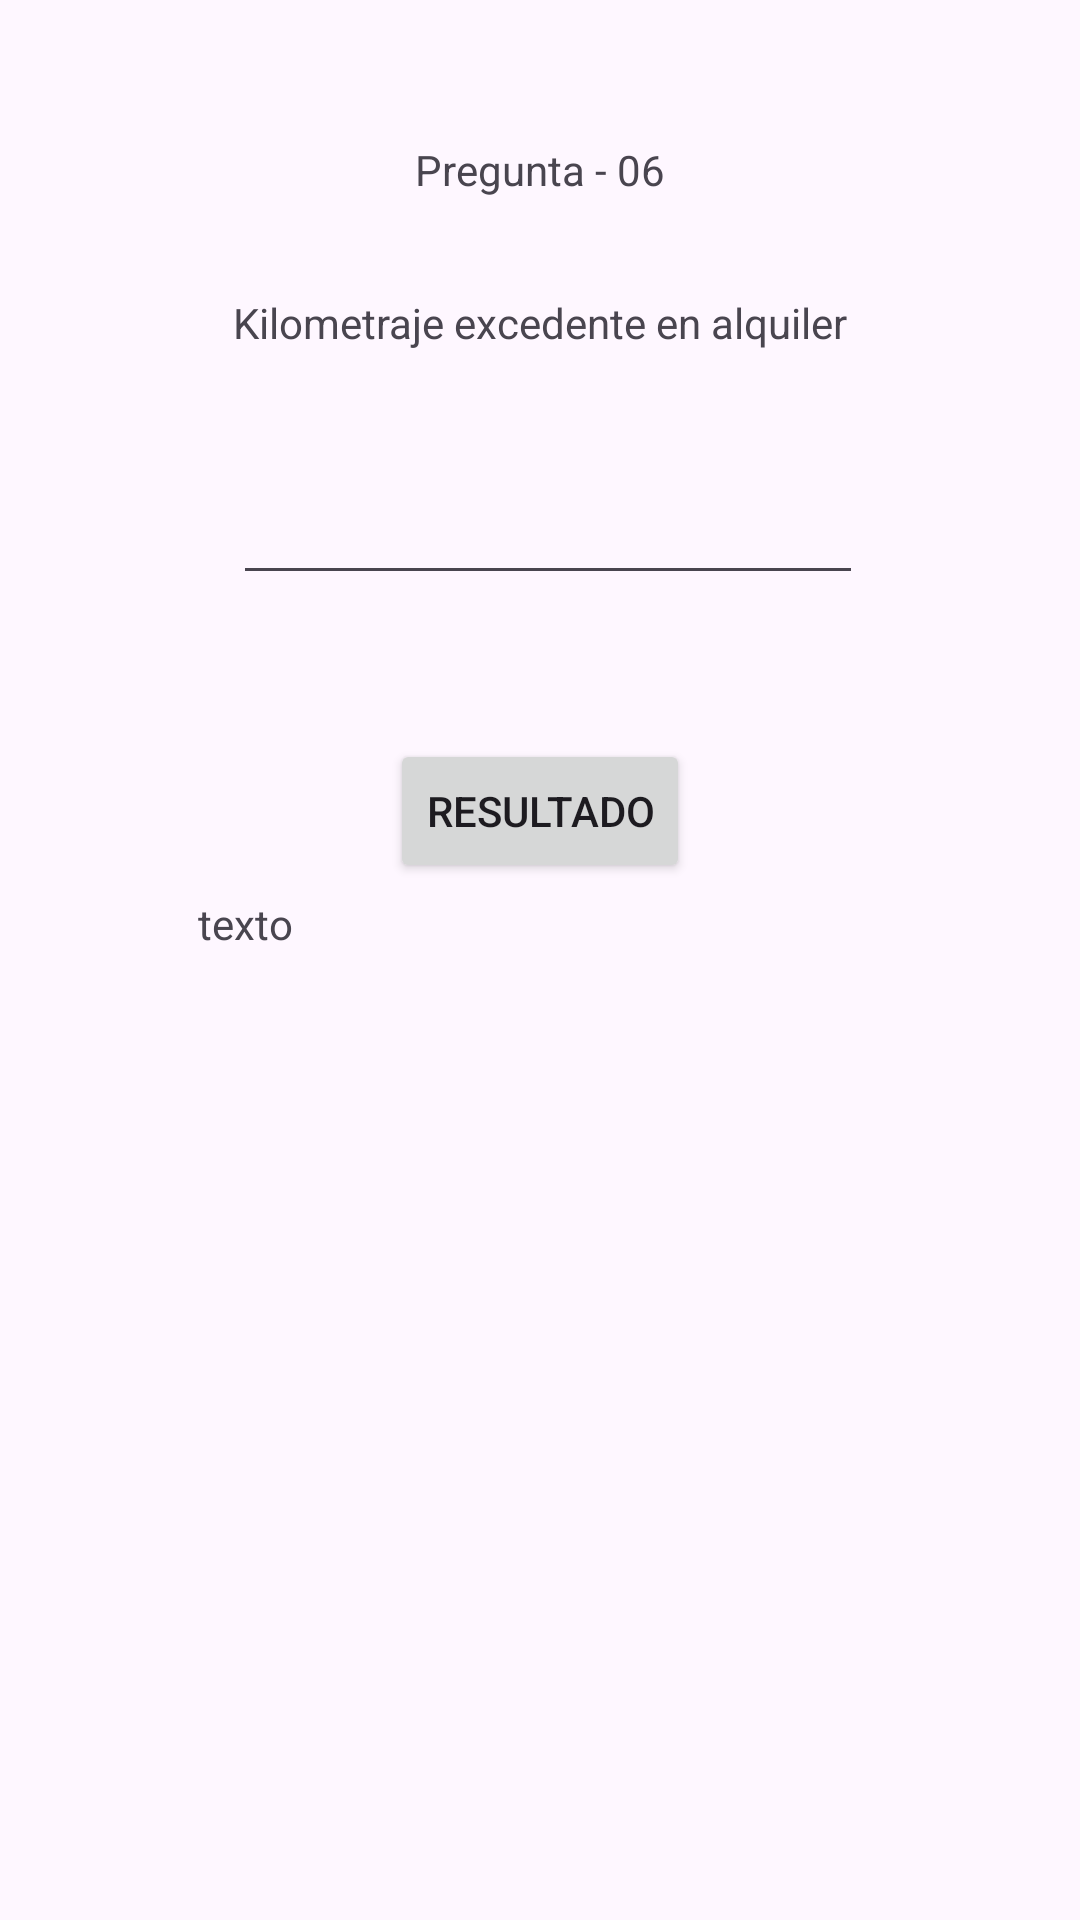

Reconstruct the res/layout file that produces this screen, plus the resources it refers to.
<!-- AndroidManifest.xml: application theme Theme.AppGrupo6 -->
<!-- res/layout/activity_pregunta6.xml -->
<?xml version="1.0" encoding="utf-8"?>
<androidx.constraintlayout.widget.ConstraintLayout xmlns:android="http://schemas.android.com/apk/res/android"
    xmlns:app="http://schemas.android.com/apk/res-auto"
    xmlns:tools="http://schemas.android.com/tools"
    android:id="@+id/main"
    android:layout_width="match_parent"
    android:layout_height="match_parent"
    tools:context=".Pregunta6Activity">

    <TextView
        android:id="@+id/textView"
        android:layout_width="wrap_content"
        android:layout_height="wrap_content"
        android:layout_marginTop="47dp"
        android:text="Pregunta - 06"
        app:layout_constraintEnd_toEndOf="parent"
        app:layout_constraintStart_toStartOf="parent"
        app:layout_constraintTop_toTopOf="parent" />

    <TextView
        android:id="@+id/textView2"
        android:layout_width="wrap_content"
        android:layout_height="wrap_content"
        android:layout_marginTop="32dp"
        android:text="Kilometraje excedente en alquiler"
        app:layout_constraintEnd_toEndOf="parent"
        app:layout_constraintStart_toStartOf="parent"
        app:layout_constraintTop_toBottomOf="@+id/textView" />

    <EditText
        android:id="@+id/etKilometros"
        android:layout_width="wrap_content"
        android:layout_height="wrap_content"
        android:layout_marginTop="40dp"
        android:ems="10"
        android:inputType="numberDecimal"
        app:layout_constraintStart_toStartOf="@+id/textView2"
        app:layout_constraintTop_toBottomOf="@+id/textView2" />

    <Button
        android:id="@+id/btnResultado"
        android:layout_width="wrap_content"
        android:layout_height="wrap_content"
        android:layout_marginTop="48dp"
        android:text="Resultado"
        app:layout_constraintEnd_toEndOf="parent"
        app:layout_constraintStart_toStartOf="parent"
        app:layout_constraintTop_toBottomOf="@+id/etKilometros" />

    <TextView
        android:id="@+id/tvResult"
        android:layout_width="160dp"
        android:layout_height="256dp"
        android:layout_marginTop="4dp"
        android:layout_marginEnd="4dp"
        android:text="texto"
        app:layout_constraintEnd_toEndOf="@+id/btnResultado"
        app:layout_constraintTop_toBottomOf="@+id/btnResultado" />
</androidx.constraintlayout.widget.ConstraintLayout>
<!-- resources referenced by this layout -->
<resources>
  <style name="Theme.AppGrupo6" parent="Base.Theme.AppGrupo6" />
  <style name="Base.Theme.AppGrupo6" parent="Theme.Material3.DayNight.NoActionBar">
          
          
      </style>
</resources>
